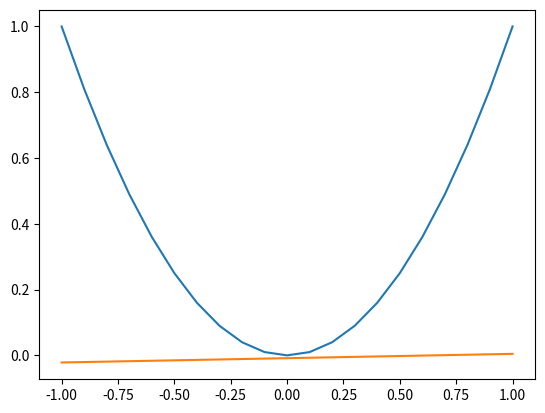

Reproduce this figure in Python.
import numpy as np
import matplotlib.pyplot as plt

def train(x_train, y_train):
    return np.dot(np.linalg.pinv(x_train), y_train)

def generate_dataset(samples):
    x = np.random.rand(samples) * 2 - 1
    y = x ** 2
    x = np.array([[1, value] for value in x])
    return x, y

def inference(input, w):
    return np.dot(input, w)

def compute_error(results, y_train):
    return np.mean(np.power(results - y_train, 2))

def get_average_function_results(x, list_weights):
    results = inference(x, list_weights.transpose())
    return np.mean(results, axis=1)

def get_variance(x, list_weights, average_results, y_test):
    # results is NxM
    # for each row, a sample of the training set
    # for each column, a results of that sample with one the M classifiers
    results = np.dot(x, list_weights.transpose())
    # We need to compute the difference of the result of each classifier with the average classifier
    # if we duplicate the average classifier, we can just compute the difference between the results matrix
    # and the repeated average results
    average_results_repeated = np.array([average_results,]*results.shape[1]).transpose()

    return compute_error(average_results_repeated, results)

if __name__ == "__main__":

    num_classifiers = 1000

    list_weights = np.empty(shape=(num_classifiers,2))
    list_error = list()

    for iteration in range(num_classifiers):

        x_train, y_train = generate_dataset(samples=2)
        x_test, y_test = generate_dataset(samples=1000)

        w = train(x_train, y_train)

        results = inference(x_test, w)
        error = compute_error(results, y_test)

        list_weights[iteration][:] = w
        list_error.append(error)

    # compute Eout, bias and variance
    eout = np.mean(list_error)

    x_test, y_test = generate_dataset(samples=1000)

    average_results = get_average_function_results(x_test, list_weights)
    bias = compute_error(average_results, y_test)
    variance = get_variance(x_test, list_weights, average_results, y_test)
    print("Eout: " + str(eout))
    print("Bias: " + str(bias))
    print("Variance: " + str(variance))
    print("Bias+Variance: " + str(bias + variance))

    average_function = np.mean(list_weights, axis=0)

    x = np.arange(-1, 1.1, 0.1)
    f = x ** 2
    g = average_function[0] + average_function[1] * x

    plt.plot(x, f, x, g)
    plt.show()
